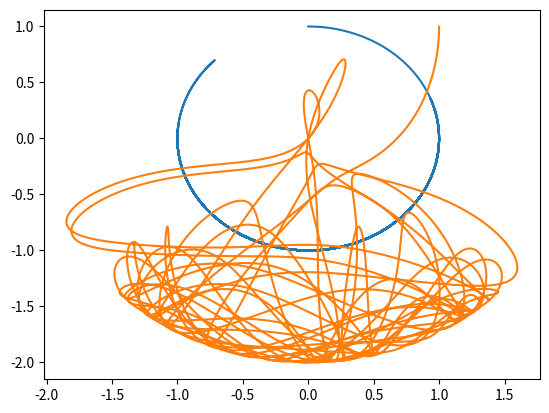

Generate this figure with matplotlib:
import math
import matplotlib.pyplot as plt
from mpl_toolkits import mplot3d
import numpy as np

m1=1
m2=1

r1=1
r2=1
#angles(radians) are measured from "down" /the -y direction, math.pi command will be useful
theta1=math.pi
theta2=math.pi/2
theta11=0
theta21=0

time=0
deltaT=0.01
totaltime=40

firstx=[]
firsty=[]
secondx=[]
secondy=[]

x1=0
y1=0
x2=0
y2=0

for i in range(int((totaltime/deltaT)+1)):
    a=(m1+m2)*r1
    b=m2*r2*math.cos(theta1-theta2)
    c=m2*r1*math.cos(theta1-theta2)
    d=m2*r2
    e=-m2*r2*theta21*theta21*math.sin(theta1-theta2)-(m1+m2)*9.81*math.sin(theta1)
    f=m2*r1*theta11*theta11*math.sin(theta1-theta2)-m2*9.81*math.sin(theta2)
    theta12=(e*d-b*f)/(a*d-b*c)
    theta22=(a*f-c*e)/(a*d-b*c)   
    theta11+=theta12*deltaT
    theta21+=theta22*deltaT
    theta1+=theta11*deltaT
    theta2+=theta21*deltaT 
    x1=r1*math.sin(theta1)
    y1=-r1*math.cos(theta1)
    x2=x1+r2*math.sin(theta2)
    y2=y1-r2*math.cos(theta2)
    firstx.append(x1)
    firsty.append(y1)
    secondx.append(x2)
    secondy.append(y2)
    time+=deltaT

plt.plot(firstx, firsty)
plt.plot(secondx, secondy)
plt.show()